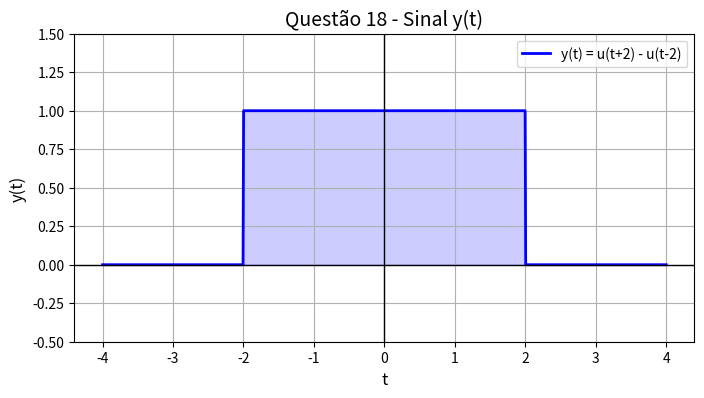
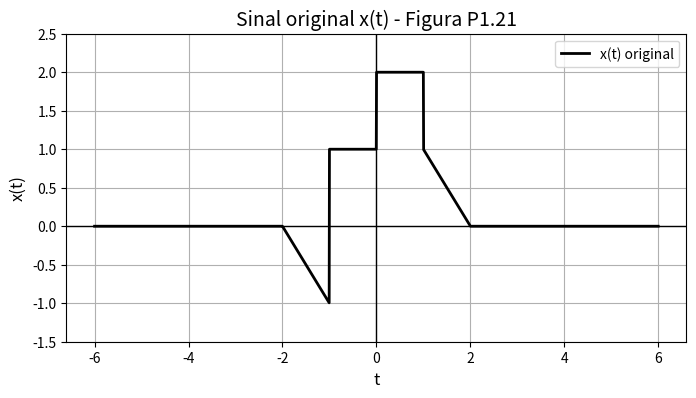
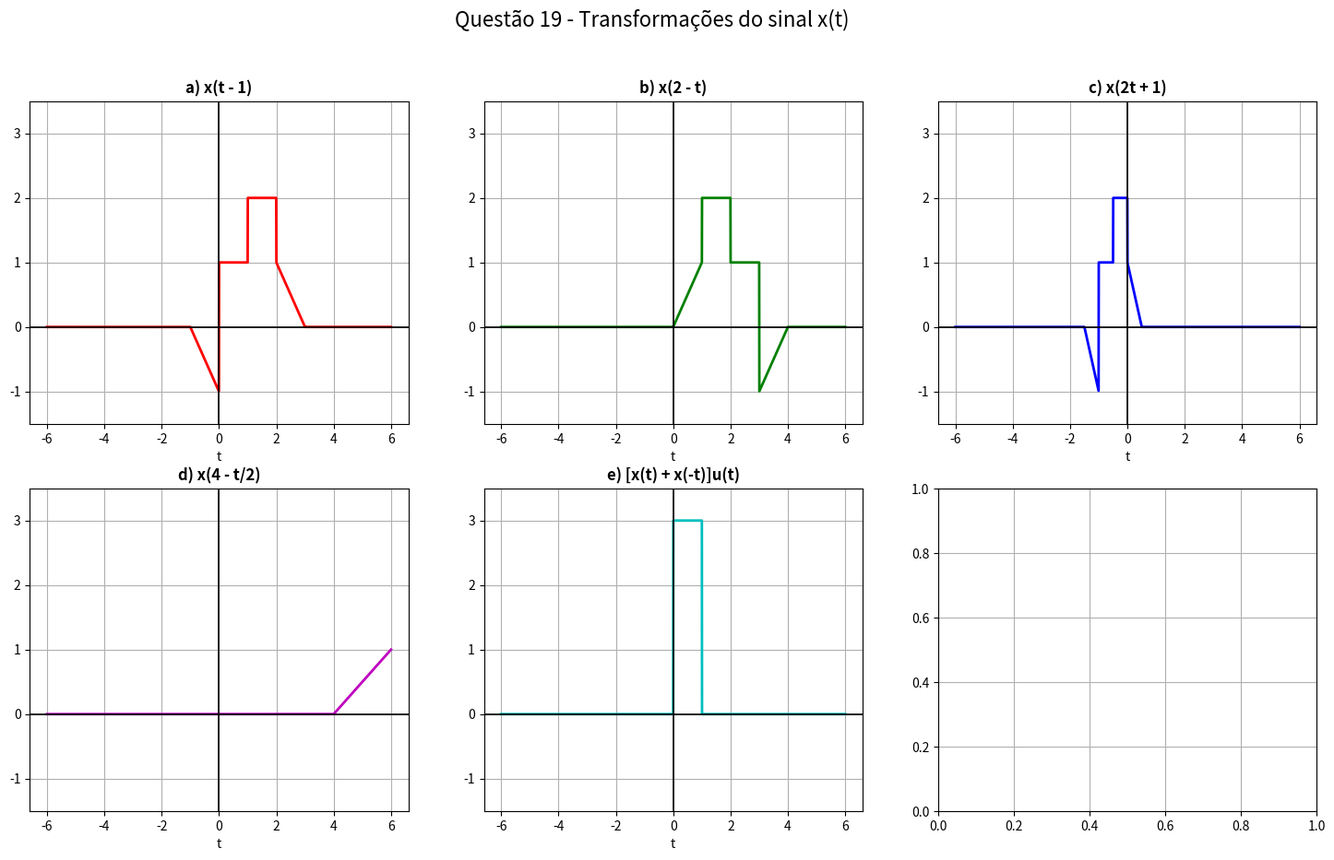

The matplotlib source for these figures, in order: (Note: this script raises an exception after producing the figures.)
import numpy as np
import matplotlib.pyplot as plt

# Configurando o estilo dos gráficos para melhor visualização
plt.rcParams['figure.figsize'] = (16, 6)
plt.rcParams['axes.grid'] = True

# Definindo o vetor de tempo
t = np.linspace(-4, 4, 1000)

# Construindo y(t) = u(t+2) - u(t-2)
y = np.where((t >= -2) & (t <= 2), 1.0, 0.0)

fig, ax = plt.subplots(figsize=(8, 4))
ax.plot(t, y, 'b', linewidth=2, label='y(t) = u(t+2) - u(t-2)')
ax.fill_between(t, y, alpha=0.2, color='blue')
ax.set_title('Questão 18 - Sinal y(t)', fontsize=14)
ax.set_xlabel('t', fontsize=12)
ax.set_ylabel('y(t)', fontsize=12)
ax.set_ylim(-0.5, 1.5)
ax.axhline(0, color='black', linewidth=1)
ax.axvline(0, color='black', linewidth=1)
ax.legend()
plt.show()

def x(t):
    """
    Sinal original x(t) da Figura P1.21
    """
    y = np.zeros_like(t)
    y[(t >= -2) & (t < -1)] = -t[(t >= -2) & (t < -1)] - 2
    y[(t >= -1) & (t < 0)] = 1
    y[(t >= 0) & (t < 1)] = 2
    y[(t >= 1) & (t <= 2)] = -t[(t >= 1) & (t <= 2)] + 2
    return y

t19 = np.linspace(-6, 6, 2000)

# Plot do sinal original
fig, ax = plt.subplots(figsize=(8, 4))
ax.plot(t19, x(t19), 'k', linewidth=2, label='x(t) original')
ax.set_title('Sinal original x(t) - Figura P1.21', fontsize=14)
ax.set_xlabel('t', fontsize=12)
ax.set_ylabel('x(t)', fontsize=12)
ax.set_ylim(-1.5, 2.5)
ax.axhline(0, color='black', linewidth=1)
ax.axvline(0, color='black', linewidth=1)
ax.legend()
plt.show()

# Criando figura com subplots 2x3 para os 6 gráficos
fig, axs = plt.subplots(2, 3, figsize=(18, 10))
fig.suptitle('Questão 19 - Transformações do sinal x(t)', fontsize=16)

# Função auxiliar para padronizar o visual de cada eixo
def format_axis(ax, title):
    ax.set_title(title, fontsize=12, fontweight='bold')
    ax.set_xlabel('t')
    ax.set_ylim(-1.5, 3.5)  # Alterado para 3.5 devido à soma no item e)
    ax.axhline(0, color='black', linewidth=1.2)
    ax.axvline(0, color='black', linewidth=1.2)

# a) x(t - 1) -> Deslocamento de 1 unidade para a direita
y_a = x(t19 - 1)
axs[0, 0].plot(t19, y_a, 'r', linewidth=2)
format_axis(axs[0, 0], 'a) x(t - 1)')

# b) x(2 - t) = x(-(t - 2)) -> Inversão temporal e deslocamento de 2 para a direita
y_b = x(2 - t19)
axs[0, 1].plot(t19, y_b, 'g', linewidth=2)
format_axis(axs[0, 1], 'b) x(2 - t)')

# c) x(2t + 1) = x(2(t + 0.5)) -> Compressão por 2 e avanço de 0.5
y_c = x(2*t19 + 1)
axs[0, 2].plot(t19, y_c, 'b', linewidth=2)
format_axis(axs[0, 2], 'c) x(2t + 1)')

# d) x(4 - t/2) = x(-1/2 (t - 8)) -> Expansão por 2, inversão e deslocamento
y_d = x(4 - t19/2)
axs[1, 0].plot(t19, y_d, 'm', linewidth=2)
format_axis(axs[1, 0], 'd) x(4 - t/2)')

# e) [x(t) + x(-t)]u(t) -> Parte par * 2 para t>0 multiplicada pelo degrau
u_t = np.where(t19 >= 0, 1.0, 0.0)
y_e = (x(t19) + x(-t19)) * u_t
axs[1, 1].plot(t19, y_e, 'c', linewidth=2)
format_axis(axs[1, 1], 'e) [x(t) + x(-t)]u(t)')

# f) x(t)[\delta(t + 3/2) - \delta(t - 3/2)]
# Esse produto resulta em amostras de x(t) escalonando os impulsos em t=-1.5 e t=1.5
# Valores de x(t):
# x(-1.5) = -0.5
# x(1.5) = 0.5
# Resultando em: -0.5*\delta(t + 1.5) - 0.5*\delta(t - 1.5) (Notando o sinal do delta)
# Wait: x(1.5)*(-delta(t - 1.5)) -> -0.5 delta(t - 1.5)
# Assim plotamos impulsos (setas) nas posições usando stem
axs[1, 2].stem([-1.5, 1.5], [x(-1.5), -x(1.5)], linefmt='C8-', markerfmt='C8o', basefmt='k-')
format_axis(axs[1, 2], 'f) x(t)[\delta(t + 3/2) - \delta(t - 3/2)]')

plt.tight_layout(rect=[0, 0.03, 1, 0.95])
plt.show()

def x_tri(t):
    """ Pulso triangular da figura P1.12 """
    return np.where(np.abs(t) <= 1, 1 - np.abs(t), 0.0)

t_tri = np.linspace(-4, 4, 1000)

fig, ax = plt.subplots(figsize=(6, 3))
ax.plot(t_tri, x_tri(t_tri), 'k', linewidth=2)
ax.set_title('Sinal original x(t) - Pulso triangular P1.12')
ax.set_xlabel('t')
ax.set_ylim(-0.5, 1.5)
ax.axhline(0, color='black')
ax.axvline(0, color='black')
plt.show()


fig, axs = plt.subplots(2, 3, figsize=(18, 10))
fig.suptitle('Questão 1.12 Haykin - Transformações', fontsize=16)

def format_ax_tri(ax, title):
    ax.set_title(title, fontweight='bold')
    ax.set_xlabel('t')
    ax.set_ylim(-0.5, 2.5)
    ax.axhline(0, color='black', linewidth=1)
    ax.axvline(0, color='black', linewidth=1)

# a) x(3t)
axs[0, 0].plot(t_tri, x_tri(3*t_tri), 'r', linewidth=2)
format_ax_tri(axs[0, 0], 'a) x(3t)')

# b) x(3t + 2)
axs[0, 1].plot(t_tri, x_tri(3*t_tri + 2), 'g', linewidth=2)
format_ax_tri(axs[0, 1], 'b) x(3t + 2)')

# c) x(-2t - 2)
axs[0, 2].plot(t_tri, x_tri(-2*t_tri - 2), 'b', linewidth=2)
format_ax_tri(axs[0, 2], 'c) x(-2t - 2)')

# d) x(2(t + 2))
axs[1, 0].plot(t_tri, x_tri(2*(t_tri + 2)), 'm', linewidth=2)
format_ax_tri(axs[1, 0], 'd) x(2(t + 2))')

# e) x(2(t - 2))
axs[1, 1].plot(t_tri, x_tri(2*(t_tri - 2)), 'c', linewidth=2)
format_ax_tri(axs[1, 1], 'e) x(2(t - 2))')

# f) x(3t) + x(3t + 2)
axs[1, 2].plot(t_tri, x_tri(3*t_tri) + x_tri(3*t_tri + 2), 'y', linewidth=2)
format_ax_tri(axs[1, 2], 'f) x(3t) + x(3t + 2)')

plt.tight_layout(rect=[0, 0.03, 1, 0.95])
plt.show()


n = np.arange(-10, 11)

def x_disc(n_vals):
    y = np.zeros_like(n_vals, dtype=float)
    y[n_vals == -3] = -0.5
    y[n_vals == -2] = 0.5
    y[(n_vals >= -1) & (n_vals <= 2)] = 1.0
    y[n_vals == 3] = 0.5
    return y

fig, ax = plt.subplots(figsize=(6, 3))
ax.stem(n, x_disc(n), linefmt='k-', markerfmt='ko', basefmt='k-')
ax.set_title('Sinal original x[n] - Figura P1.22')
ax.set_xlabel('n')
ax.set_xlim(-5, 5)
ax.set_ylim(-1, 1.5)
plt.show()


fig, axs = plt.subplots(3, 3, figsize=(18, 15))
fig.suptitle('Questão 1.22 Oppenheim - Transformações Discretas', fontsize=16)

def format_ax_disc(ax, title):
    ax.set_title(title, fontweight='bold')
    ax.set_xlabel('n')
    ax.set_xlim(-8, 8)
    ax.set_ylim(-1, 2)
    ax.axhline(0, color='black', linewidth=1)
    ax.axvline(0, color='black', linewidth=1)

# a) x[n - 4]
axs[0, 0].stem(n, x_disc(n - 4), linefmt='C0-', markerfmt='C0o', basefmt='k-')
format_ax_disc(axs[0, 0], 'a) x[n - 4]')

# b) x[3 - n]
axs[0, 1].stem(n, x_disc(3 - n), linefmt='C1-', markerfmt='C1o', basefmt='k-')
format_ax_disc(axs[0, 1], 'b) x[3 - n]')

# c) x[3n]
axs[0, 2].stem(n, x_disc(3 * n), linefmt='C2-', markerfmt='C2o', basefmt='k-')
format_ax_disc(axs[0, 2], 'c) x[3n]')

# d) x[3n + 1]
axs[1, 0].stem(n, x_disc(3 * n + 1), linefmt='C3-', markerfmt='C3o', basefmt='k-')
format_ax_disc(axs[1, 0], 'd) x[3n + 1]')

# e) x[n]u[3 - n]
u_3_n = np.where(3 - n >= 0, 1.0, 0.0)
axs[1, 1].stem(n, x_disc(n) * u_3_n, linefmt='C4-', markerfmt='C4o', basefmt='k-')
format_ax_disc(axs[1, 1], 'e) x[n]u[3 - n]')

# f) x[n - 2] \delta[n - 2]
delta_n_2 = np.where(n == 2, 1.0, 0.0)
axs[1, 2].stem(n, x_disc(n - 2) * delta_n_2, linefmt='C5-', markerfmt='C5o', basefmt='k-')
format_ax_disc(axs[1, 2], 'f) x[n - 2]\delta[n - 2]')

# g) 1/2 x[n] + 1/2 (-1)^n x[n]
y_g = 0.5 * x_disc(n) + 0.5 * ((-1)**n) * x_disc(n)
axs[2, 0].stem(n, y_g, linefmt='C6-', markerfmt='C6o', basefmt='k-')
format_ax_disc(axs[2, 0], 'g) 1/2 x[n] + 1/2 (-1)^n x[n]')

# h) x[(n - 1)^2]
y_h = x_disc((n - 1)**2)
axs[2, 1].stem(n, y_h, linefmt='C7-', markerfmt='C7o', basefmt='k-')
format_ax_disc(axs[2, 1], 'h) x[(n - 1)^2]')

# Remove empty 9th subplot
fig.delaxes(axs[2, 2])

plt.tight_layout(rect=[0, 0.03, 1, 0.95])
plt.show()
